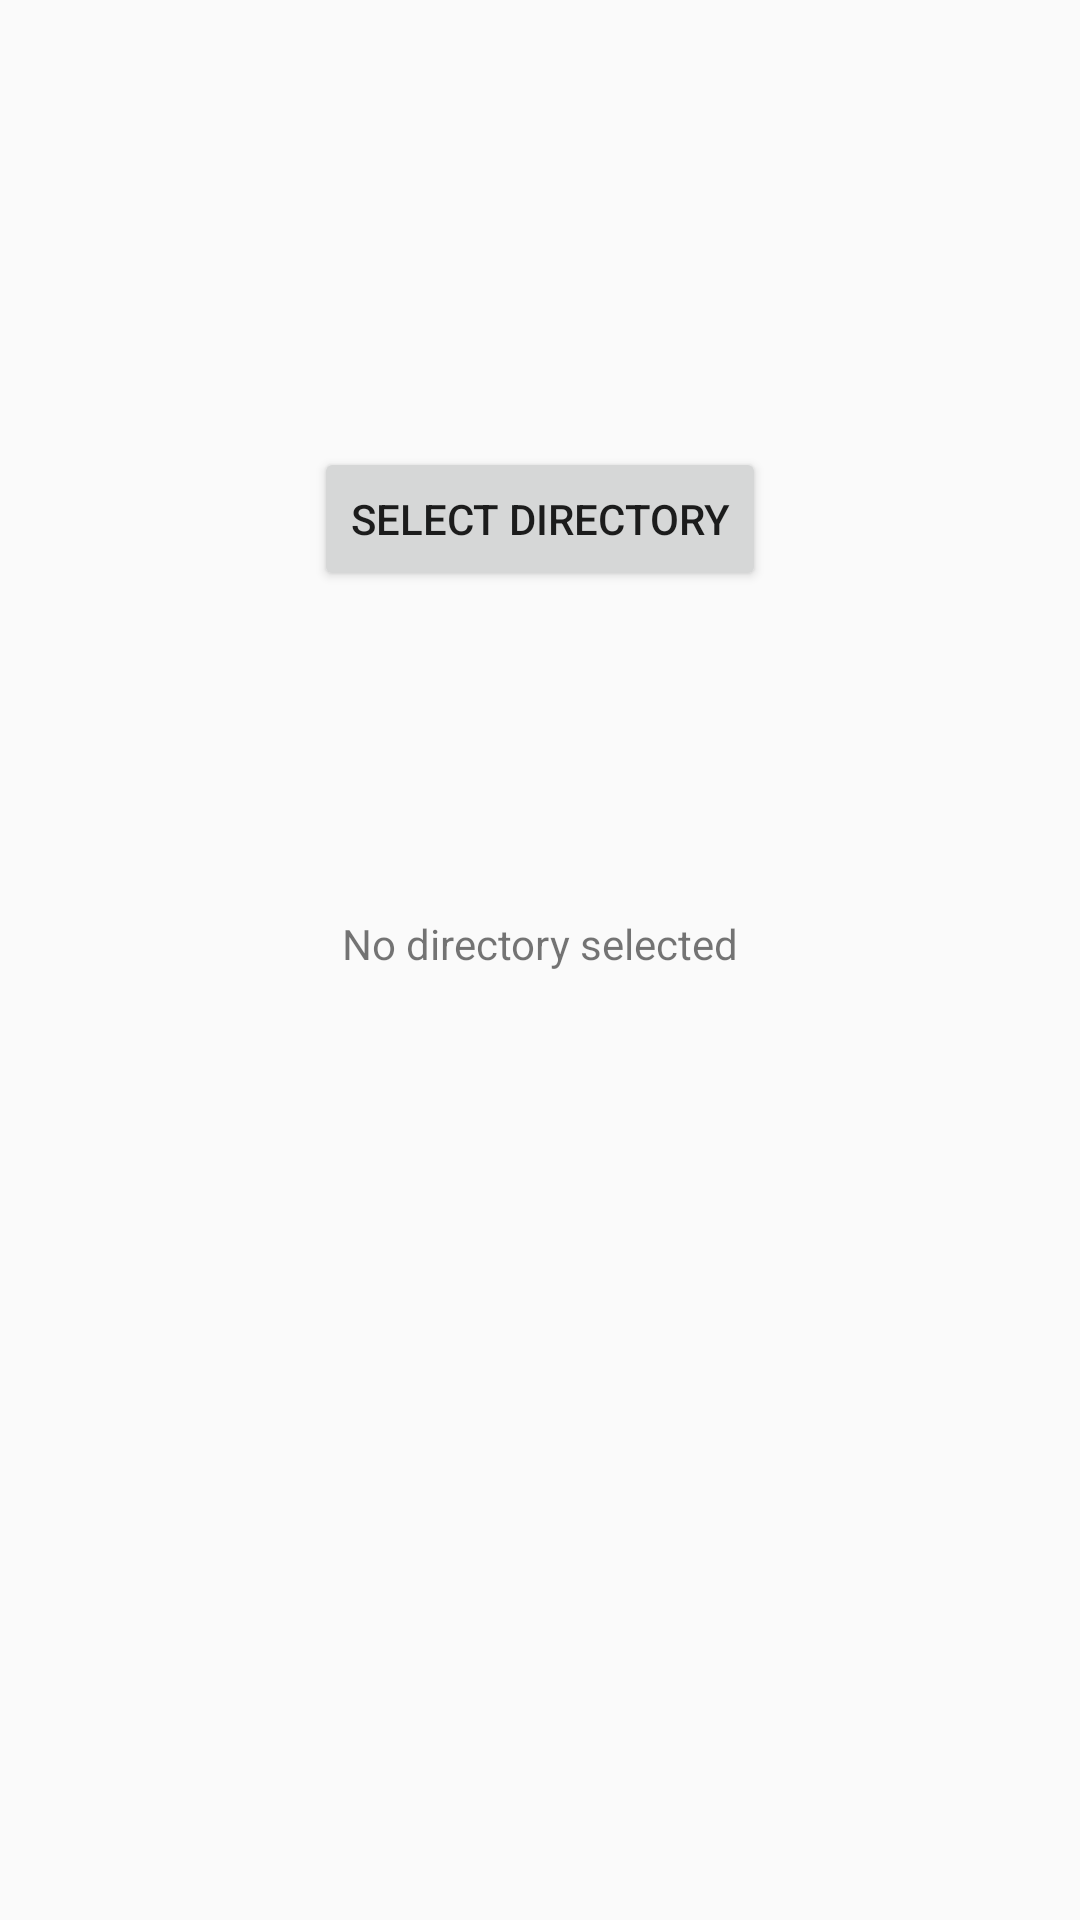

This screen was rendered from an Android layout file. Write that file and the resources it references.
<!-- AndroidManifest.xml: application theme AppTheme -->
<!-- res/layout/activity_main.xml -->
<?xml version="1.0" encoding="utf-8"?>
<androidx.constraintlayout.widget.ConstraintLayout xmlns:android="http://schemas.android.com/apk/res/android"
    xmlns:app="http://schemas.android.com/apk/res-auto"
    xmlns:tools="http://schemas.android.com/tools"
    android:layout_width="match_parent"
    android:layout_height="match_parent"
    tools:context=".Activity.MainActivity">

    <Button
        android:id="@+id/btn_select_directory"
        android:layout_width="wrap_content"
        android:layout_height="wrap_content"
        android:layout_marginTop="149dp"
        android:text="Select Directory"
        app:layout_constraintEnd_toEndOf="parent"
        app:layout_constraintStart_toStartOf="parent"
        app:layout_constraintTop_toTopOf="parent" />

    <TextView
        android:id="@+id/tv_dr_selected"
        android:layout_width="wrap_content"
        android:layout_height="wrap_content"
        android:layout_marginTop="108dp"
        android:text="No directory selected"
        app:layout_constraintEnd_toEndOf="parent"
        app:layout_constraintStart_toStartOf="parent"
        app:layout_constraintTop_toBottomOf="@+id/btn_select_directory" />
</androidx.constraintlayout.widget.ConstraintLayout>
<!-- resources referenced by this layout -->
<resources>
  <style name="AppTheme" parent="Theme.AppCompat.Light.DarkActionBar">
          
          <item name="colorPrimary">@color/colorPrimary</item>
          <item name="colorPrimaryDark">@color/colorPrimaryDark</item>
          <item name="colorAccent">@color/colorAccent</item>
      </style>
  <color name="colorPrimary">#6200EE</color>
  <color name="colorPrimaryDark">#3700B3</color>
  <color name="colorAccent">#03DAC5</color>
</resources>
